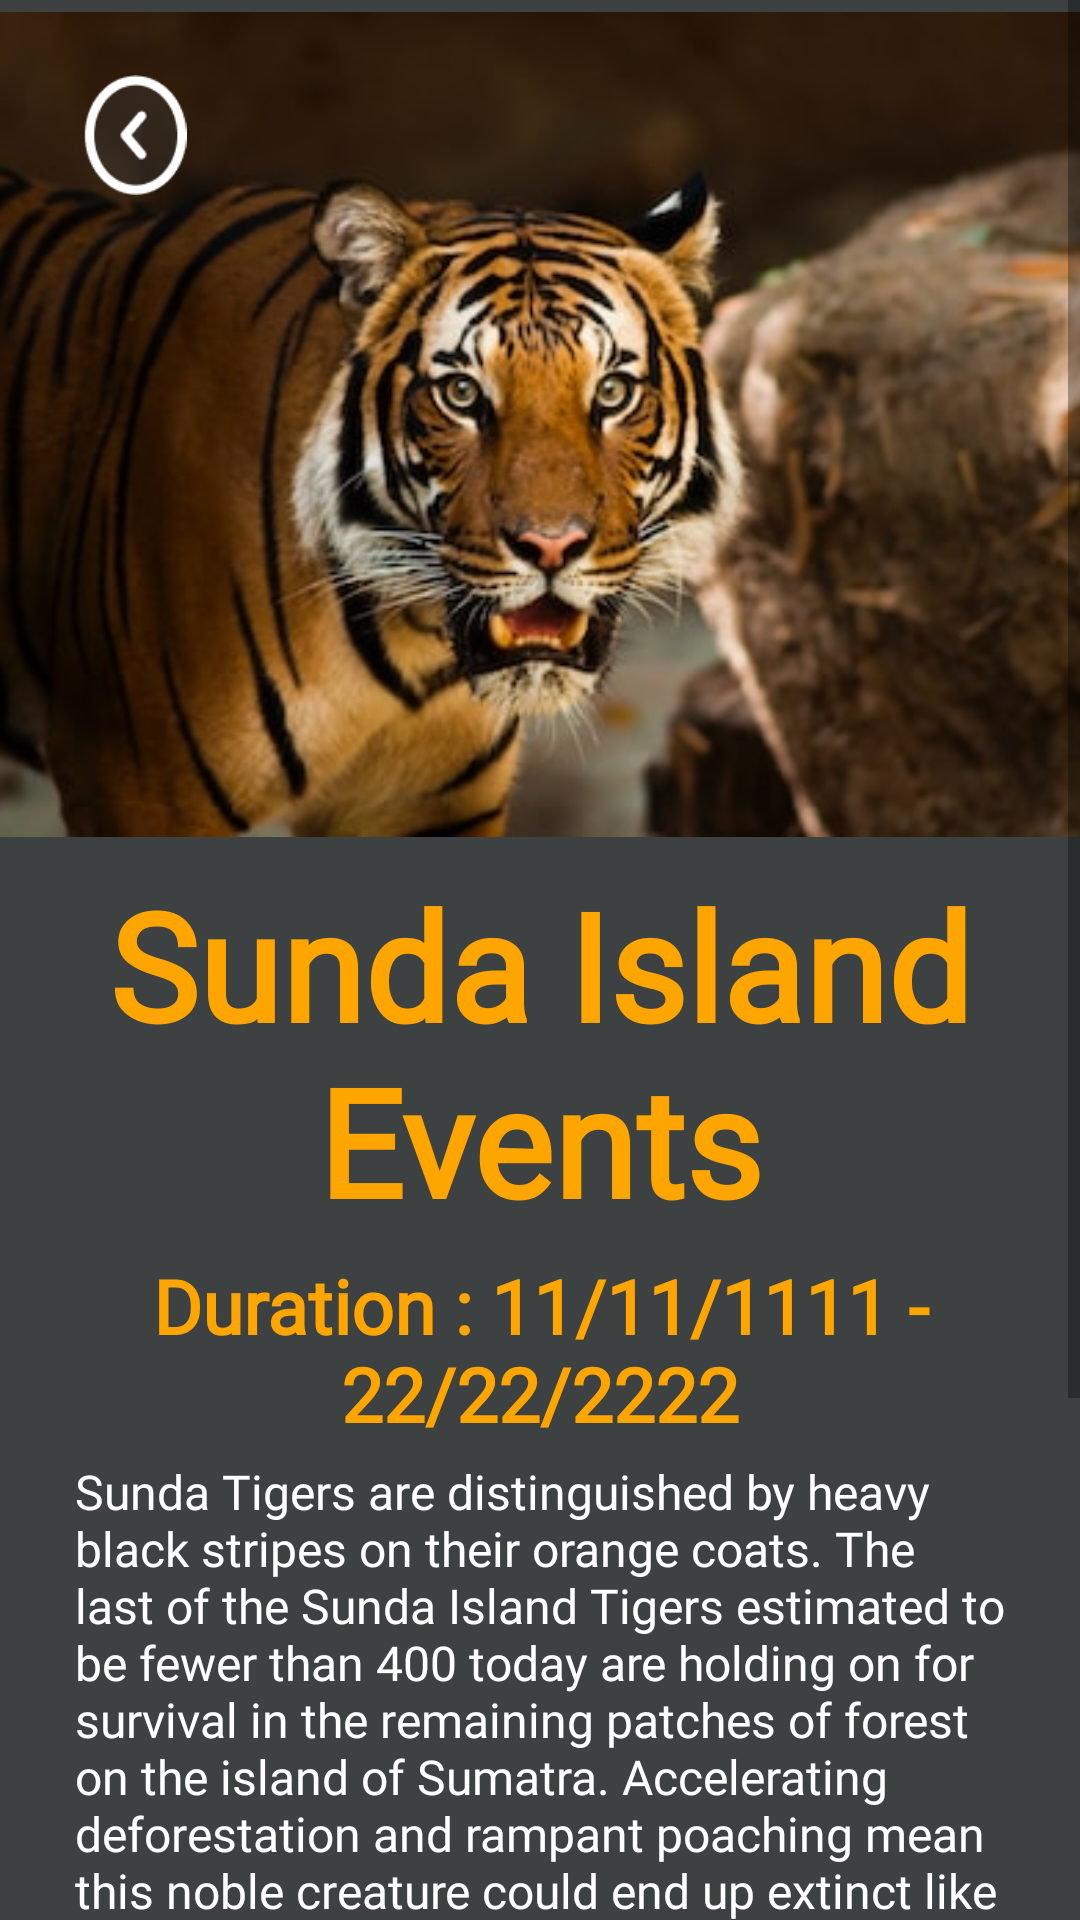

Reconstruct the res/layout file that produces this screen, plus the resources it refers to.
<!-- AndroidManifest.xml: application theme Theme.LifeOnLandAssignment -->
<!-- res/layout/event_description_screen_2.xml -->
<?xml version="1.0" encoding="utf-8"?>
<layout xmlns:android="http://schemas.android.com/apk/res/android"
    xmlns:app="http://schemas.android.com/apk/res-auto"
    xmlns:tools="http://schemas.android.com/tools">

    <data>
        <variable
            name="eventHappenViewModel"
            type="com.example.lifeonlandassignment.userHome.EventHappenViewModel" />
    </data>

<ScrollView
    android:layout_width="match_parent"
    android:layout_height="match_parent"
    android:background="@color/CharcoalBlack">
    <androidx.constraintlayout.widget.ConstraintLayout
        android:layout_width="match_parent"
        android:layout_height="match_parent"
        android:background="@color/CharcoalBlack">
    <ImageView
        android:id="@+id/picEventHappenHarimau"
        android:layout_width="414dp"
        android:layout_height="283dp"
        app:layout_constraintEnd_toEndOf="parent"
        app:layout_constraintStart_toStartOf="parent"
        app:layout_constraintTop_toTopOf="parent"
        app:srcCompat="@drawable/sunde_island2" />

        <TextView
            android:id="@+id/txtEventHappenTitle"
            android:layout_width="0dp"
            android:layout_height="wrap_content"
            android:layout_marginStart="15dp"
            android:layout_marginTop="5dp"
            android:layout_marginEnd="15dp"
            android:fontFamily="@font/rouge_script"
            android:text="Sunda Island Events"
            android:textAlignment="center"
            android:textColor="@color/orange"
            android:textSize="50sp"
            android:textStyle="bold"
            app:layout_constraintEnd_toEndOf="parent"
            app:layout_constraintHorizontal_bias="0.0"
            app:layout_constraintStart_toStartOf="parent"
            app:layout_constraintTop_toBottomOf="@+id/picEventHappenHarimau" />

        <TextView
            android:id="@+id/txtEventHappenTitle3"
            android:layout_width="0dp"
            android:layout_height="wrap_content"
            android:layout_marginStart="15dp"
            android:layout_marginTop="5dp"
            android:layout_marginEnd="15dp"
            android:fontFamily="@font/rouge_script"
            android:text="Duration : 11/11/1111 - 22/22/2222"
            android:textAlignment="center"
            android:textColor="@color/orange"
            android:textSize="25sp"
            android:textStyle="bold"
            app:layout_constraintEnd_toEndOf="parent"
            app:layout_constraintHorizontal_bias="0.0"
            app:layout_constraintStart_toStartOf="parent"
            app:layout_constraintTop_toBottomOf="@+id/txtEventHappenTitle" />

        <TextView
            android:id="@+id/txtEventHappen"
            android:layout_width="0dp"
            android:layout_height="wrap_content"
            android:layout_marginStart="25dp"
            android:layout_marginTop="5dp"
            android:layout_marginEnd="25dp"
            android:fontFamily="@font/inter"
            android:text="Sunda Tigers are distinguished by heavy black stripes on their orange coats. The last of the Sunda Island Tigers estimated to be fewer than 400 today are holding on for survival in the remaining patches of forest on the island of Sumatra. Accelerating deforestation and rampant poaching mean this noble creature could end up extinct like its Javan and Balinese counterparts."
            android:textColor="@color/white"
            android:textSize="16sp"
            app:layout_constraintEnd_toEndOf="parent"
            app:layout_constraintHorizontal_bias="0.0"
            app:layout_constraintStart_toStartOf="parent"
            app:layout_constraintTop_toBottomOf="@+id/txtEventHappenTitle3" />

    <ImageView
        android:id="@+id/backButtonEventHappen"
        android:layout_width="40sp"
        android:layout_height="40sp"
        android:layout_marginStart="25dp"
        android:layout_marginTop="25dp"
        app:layout_constraintStart_toStartOf="parent"
        app:layout_constraintTop_toTopOf="parent"
        app:srcCompat="@drawable/back_button" />

        <Button
            android:id="@+id/btnJoinEvent"
            android:layout_width="match_parent"
            android:layout_height="30sp"
            android:layout_marginStart="40dp"
            android:layout_marginTop="10dp"
            android:layout_marginEnd="40dp"
            android:background="@drawable/round_btn"
            android:backgroundTint="@color/orange"
            android:text="Join Event"
            android:textColor="@color/white"
            android:textSize="15sp"
            android:visibility="visible"
            app:layout_constraintEnd_toEndOf="parent"
            app:layout_constraintHorizontal_bias="0.0"
            app:layout_constraintStart_toStartOf="parent"
            app:layout_constraintTop_toBottomOf="@+id/txtEventHappen" />

        <Button
            android:id="@+id/btnDonate"
            android:layout_width="match_parent"
            android:layout_height="30sp"
            android:layout_marginStart="40dp"
            android:layout_marginTop="20dp"
            android:layout_marginEnd="40dp"
            android:background="@drawable/round_btn"
            android:backgroundTint="@color/orange"
            android:text="Donate"
            android:textColor="@color/white"
            android:textSize="15sp"
            android:visibility="visible"
            app:layout_constraintEnd_toEndOf="parent"
            app:layout_constraintHorizontal_bias="0.0"
            app:layout_constraintStart_toStartOf="parent"
            app:layout_constraintTop_toBottomOf="@+id/btnJoinEvent" />

        <Button
            android:id="@+id/btnLeaveEvent"
            android:layout_width="match_parent"
            android:layout_height="30sp"
            android:layout_marginStart="40dp"
            android:layout_marginTop="20dp"
            android:layout_marginEnd="40dp"
            android:background="@drawable/round_btn"
            android:backgroundTint="@android:color/holo_red_dark"
            android:text="Leave Event"
            android:textColor="@color/white"
            android:textSize="15sp"
            android:visibility="visible"
            app:layout_constraintEnd_toEndOf="parent"
            app:layout_constraintHorizontal_bias="0.0"
            app:layout_constraintStart_toStartOf="parent"
            app:layout_constraintTop_toBottomOf="@+id/btnDonate" />

        <TextView
            android:id="@+id/brTag"
            android:layout_width="wrap_content"
            android:layout_height="wrap_content"
            android:layout_marginTop="30dp"
            android:layout_marginBottom="30dp"
            android:text=""
            app:layout_constraintBottom_toBottomOf="parent"
            app:layout_constraintEnd_toEndOf="parent"
            app:layout_constraintStart_toStartOf="parent"
            app:layout_constraintTop_toBottomOf="@+id/btnLeaveEvent" />
    </androidx.constraintlayout.widget.ConstraintLayout>
</ScrollView>
</layout>
<!-- resources referenced by this layout -->
<resources>
  <color name="CharcoalBlack">#3D4142</color>
  <color name="orange">#FFA500</color>
  <color name="white">#FFFFFFFF</color>
  <!-- drawable back_button: png bitmap (drawable, 1994 bytes) -->
  <!-- drawable round_btn (drawable) -->
  <?xml version="1.0" encoding="utf-8"?>
  <shape xmlns:android="http://schemas.android.com/apk/res/android">
      <solid
      android:color="@color/CharcoalBlack"
      />
  
      <corners
      android:topLeftRadius="40dp"
      android:bottomLeftRadius="40dp"
      android:topRightRadius="40dp"
      android:bottomRightRadius="40dp"
      />
  </shape>
  <!-- drawable sunde_island2: jpg bitmap (drawable, 32918 bytes) -->
  <style name="Theme.LifeOnLandAssignment" parent="Base.Theme.LifeOnLandAssignment" />
  <style name="Base.Theme.LifeOnLandAssignment" parent="Theme.AppCompat.Light.NoActionBar">
          
          
      </style>
</resources>
